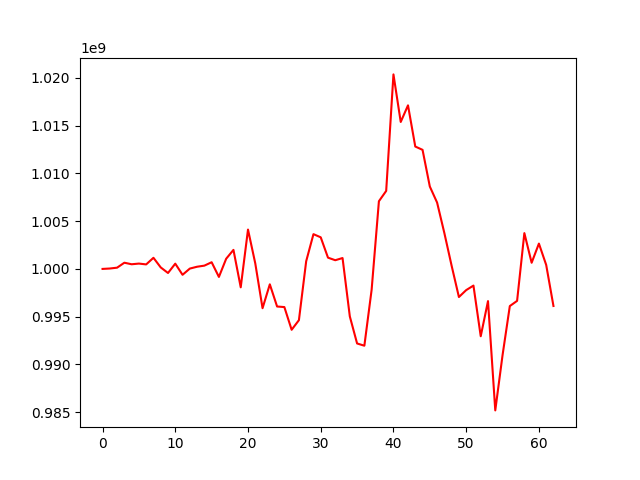

The file beside this chart, header and first rows:
, 0
0, 1000000000
1, 1000042802
2, 1000130755
3, 1000650084
4, 1000487582
5, 1000559217
6, 1000472289
7, 1001164424
8, 1000156875
9, 999574351
10, 1000549457
11, 999385560
12, 1000035251
13, 1000229249
14, 1000343484
15, 1000699730
16, 999162108
17, 1001066802
18, 1001992589
19, 998075731
20, 1004116517
21, 1000577765
22, 995888521
23, 998386993
24, 996066246
25, 996006231
26, 993629662
27, 994635003
28, 1000803998
29, 1003639519
30, 1003308187
31, 1001177986
32, 1000910819
33, 1001139382
34, 995029583
35, 992196987
36, 991961585
37, 997826275
38, 1007085852
39, 1008164869
40, 1020361528
41, 1015382757
42, 1017122370
43, 1012811465
44, 1012465012
45, 1008626214
46, 1006947468
47, 1003752289
48, 1000327819
49, 997058163
50, 997782283
51, 998255476
52, 992950543
53, 996630308
54, 985190772
55, 990967517
56, 996112885
57, 996654468
58, 1003749268
59, 1000645414
... 3 more rows
